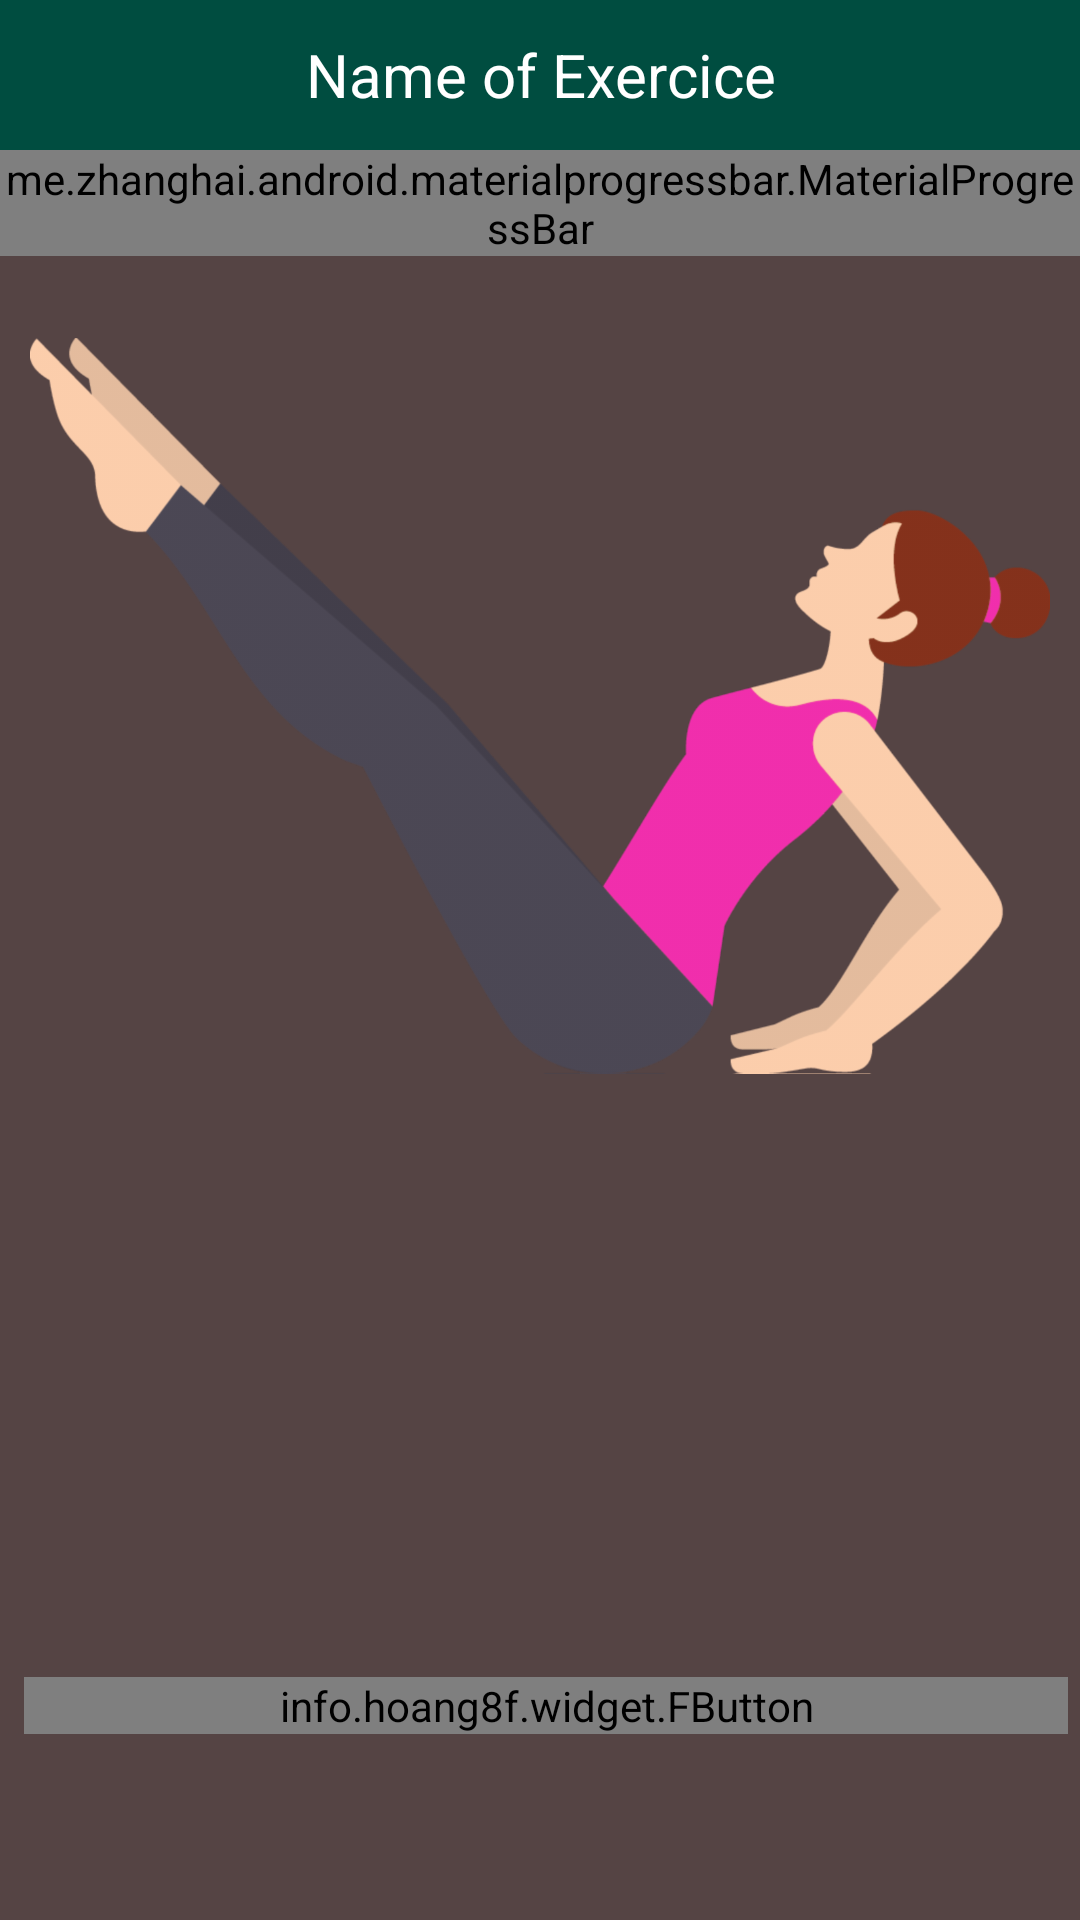

This screen was rendered from an Android layout file. Write that file and the resources it references.
<!-- AndroidManifest.xml: application theme AppTheme -->
<!-- res/layout/activity_daily__trining.xml -->
<?xml version="1.0" encoding="utf-8"?>
<androidx.constraintlayout.widget.ConstraintLayout xmlns:android="http://schemas.android.com/apk/res/android"
    xmlns:app="http://schemas.android.com/apk/res-auto"
    xmlns:tools="http://schemas.android.com/tools"
    android:layout_width="match_parent"
    android:layout_height="match_parent"

    android:background="#554444"
    >

    <TextView
        android:id="@+id/title"
        android:layout_width="0dp"
        android:layout_height="50dp"
        android:background="@color/colorPrimary"
        android:gravity="center_vertical|center_horizontal"
        android:text="Name of Exercice"
        android:textColor="@android:color/white"
        android:textSize="20sp"
        app:layout_constraintEnd_toEndOf="parent"
        app:layout_constraintStart_toStartOf="parent"
        app:layout_constraintTop_toTopOf="parent"


        />

    <me.zhanghai.android.materialprogressbar.MaterialProgressBar
        android:id="@+id/progress_bar"
        style="@style/Widget.MaterialProgressBar.ProgressBar.Horizontal"
        android:layout_width="match_parent"
        android:layout_height="wrap_content"
        android:indeterminate="false"
        app:layout_constraintEnd_toEndOf="parent"
        app:layout_constraintStart_toStartOf="parent"
        app:layout_constraintTop_toBottomOf="@id/title"
        app:mpb_progressBackgroundTint="@color/pink"
        app:mpb_progressStyle="horizontal"
        app:mpb_progressTint="@color/indigo"


        />


    <ImageView
        android:id="@+id/detail_img"
        android:layout_width="0dp"
        android:layout_height="300dp"
        android:paddingStart="10dp"
        android:paddingEnd="10dp"
        android:src="@drawable/boat_pose"
        app:layout_constraintEnd_toEndOf="parent"
        app:layout_constraintStart_toStartOf="parent"
        app:layout_constraintTop_toBottomOf="@id/progress_bar" />

    <LinearLayout
        android:id="@+id/layout_get_ready"
        android:layout_width="wrap_content"
        android:layout_height="wrap_content"
        android:orientation="vertical"
        android:visibility="invisible"
        app:layout_constraintBottom_toBottomOf="parent"
        app:layout_constraintEnd_toEndOf="parent"
        app:layout_constraintStart_toStartOf="parent"
        app:layout_constraintTop_toTopOf="parent">

        <TextView
            android:id="@+id/textGetReady"
            android:layout_width="wrap_content"
            android:layout_height="wrap_content"
            android:layout_gravity="center_horizontal"
            android:text="@string/get_ready"
            android:textSize="30sp"
            android:textStyle="bold"


            />

        <TextView
            android:id="@+id/textCountDown"
            android:layout_width="wrap_content"
            android:layout_height="wrap_content"
            android:layout_gravity="center_horizontal"
            android:text="5"
            android:textAlignment="center"
            android:textSize="40sp"
            android:textStyle="bold"


            />

    </LinearLayout>

    <info.hoang8f.widget.FButton
        android:id="@+id/btnStart"
        android:layout_width="match_parent"
        android:layout_height="wrap_content"
        android:layout_marginLeft="8dp"
        android:layout_marginRight="4dp"
        android:layout_marginBottom="8dp"
        android:shadowColor="@color/colorPrimaryDark"
        android:text="@string/start"
        android:textColor="@android:color/white"
        android:textSize="15sp"
        app:cornerRadius="0dp"
        app:layout_constraintBottom_toBottomOf="parent"
        app:layout_constraintEnd_toEndOf="parent"
        app:layout_constraintStart_toStartOf="parent"

        app:layout_constraintTop_toBottomOf="@id/timer"
        app:shadowEnabled="true"
        app:shadowHeight="2dp"

        />

    <TextView
        android:id="@+id/timer"
        android:layout_width="wrap_content"
        android:layout_height="wrap_content"
        android:layout_marginBottom="20dp"
        android:text=""
        android:textColor="@color/colorPrimary"
        android:textSize="50sp"
        android:textStyle="bold"
        app:layout_constraintBottom_toBottomOf="@id/btnStart"
        app:layout_constraintEnd_toEndOf="parent"
        app:layout_constraintStart_toStartOf="parent"
        app:layout_constraintTop_toBottomOf="@id/detail_img"

        />


</androidx.constraintlayout.widget.ConstraintLayout>
<!-- resources referenced by this layout -->
<resources>
  <color name="colorPrimary">#004d40</color>
  <color name="colorPrimaryDark">#00251a</color>
  <color name="indigo">#3964c3</color>
  <color name="pink">#FFC0CB</color>
  <!-- drawable boat_pose: png bitmap (drawable-hdpi, 54761 bytes) -->
  <string name="get_ready">GET READY</string>
  <string name="start">Start</string>
  <style name="AppTheme" parent="Theme.AppCompat.Light.NoActionBar">
          
          <item name="colorPrimary">@color/colorPrimary</item>
          <item name="colorPrimaryDark">@color/colorPrimaryDark</item>
          <item name="colorAccent">@color/colorAccent</item>
      </style>
  <color name="colorAccent">#FF888888</color>
</resources>
